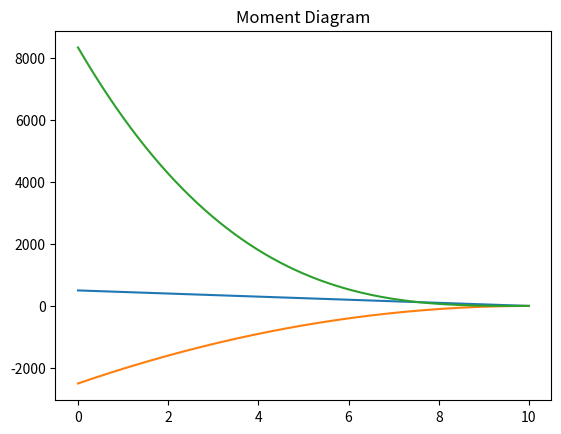

Recreate this plot in Python.
import matplotlib.pyplot as plt
from scipy.integrate import quad
import numpy as np

class Wing:
    def __init__(self):
        self.beam_length = 10
        self.beam_Ix = 10
        
    def lift_distribution(self, x):
        self.linear_load = 500*(1 - x/self.beam_length)
        return self.linear_load
    
    def shear_function(self, x):
        self.root_shear, err = quad(self.lift_distribution, 0, self.beam_length)
        return quad(self.lift_distribution, 0, x)[0] - self.root_shear

    def cantilever_solve(self):
        self.root_shear, err = quad(self.lift_distribution, 0, self.beam_length)
        self.root_moment, err = quad(self.shear_function, 0, self.beam_length)

    def cantilever_graph(self):
        x = np.arange(0, self.beam_length, 0.001)
        def integrate(x):
            shear = np.zeros_like(x)
            moment = np.zeros_like(x)
            for i, val in enumerate(x):
                y_shear, err = quad(self.lift_distribution, 0, val)
                y_shear -= self.root_shear
                shear[i]=y_shear

                y_moment, err = quad(self.shear_function, 0, val)
                y_moment -= self.root_moment
                moment[i]=y_moment

            return shear, moment

        plt.plot(x, self.lift_distribution(x))
        plt.title("Lift Distripution Diagram")
        plt.show()

        plt.plot(x, integrate(x)[0])
        plt.title("Shear Diagram")
        plt.show()

        plt.plot(x, integrate(x)[1])
        plt.title("Moment Diagram")
        plt.show()


        

test = Wing()
test.cantilever_solve()
print(test.root_shear)
print(test.root_moment)
test.cantilever_graph()